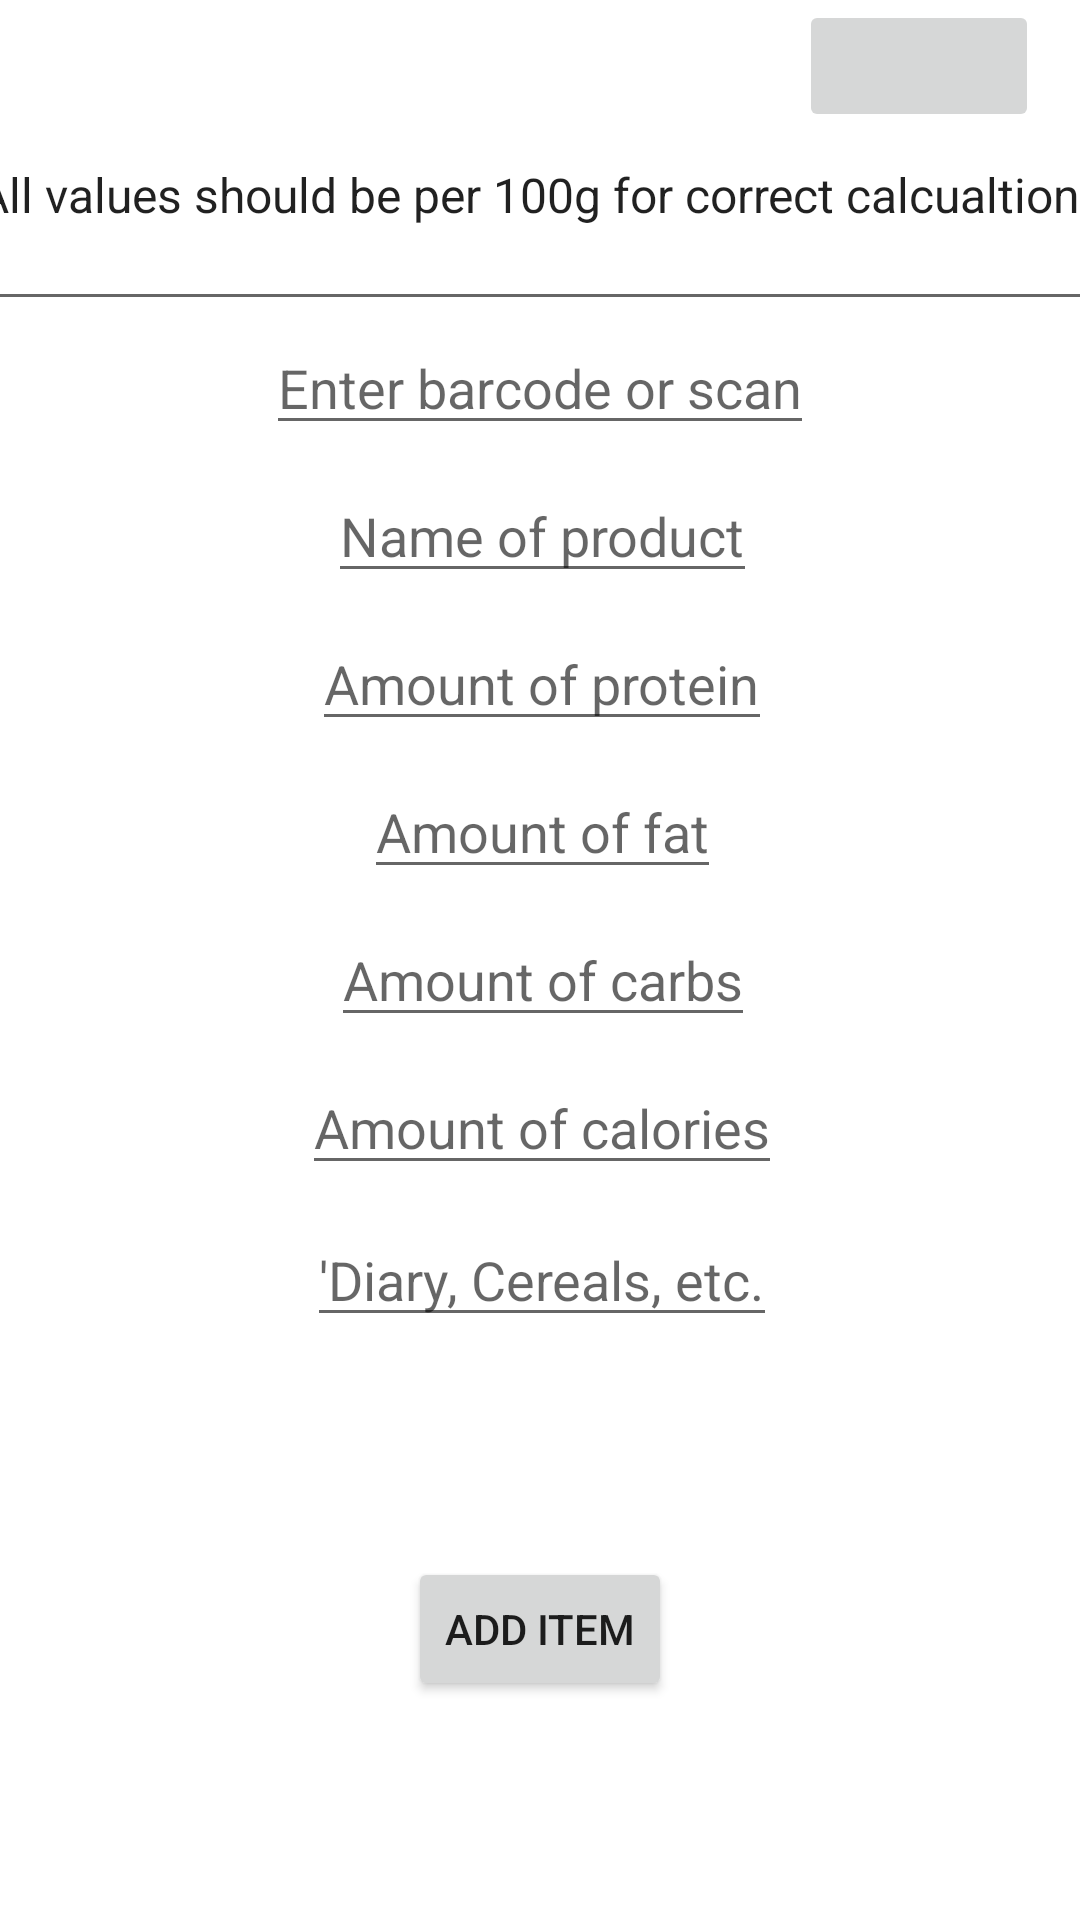

Android layout source for this screen:
<!-- AndroidManifest.xml: application theme Theme.DietAppProject -->
<!-- res/layout/fragment_additem.xml -->
<?xml version="1.0" encoding="utf-8"?>
<androidx.constraintlayout.widget.ConstraintLayout
    xmlns:android="http://schemas.android.com/apk/res/android"
    xmlns:app="http://schemas.android.com/apk/res-auto"
    xmlns:tools="http://schemas.android.com/tools"
    android:layout_width="match_parent"
    android:layout_height="match_parent"
    android:focusableInTouchMode="true">

    <EditText
        android:id="@+id/barcodeTextView"
        android:layout_width="wrap_content"
        android:layout_height="wrap_content"
        android:hint="Enter barcode or scan"
        app:layout_constraintEnd_toEndOf="parent"
        app:layout_constraintStart_toStartOf="parent"
        app:layout_constraintTop_toBottomOf="@+id/inputInfoText" />

    <EditText
        android:id="@+id/nameTextView"
        android:layout_width="wrap_content"
        android:layout_height="wrap_content"
        android:layout_marginTop="8dp"
        android:hint="Name of product"
        app:layout_constraintEnd_toEndOf="parent"
        app:layout_constraintHorizontal_bias="0.504"
        app:layout_constraintStart_toStartOf="parent"
        app:layout_constraintTop_toBottomOf="@+id/barcodeTextView" />

    <EditText
        android:id="@+id/proteinTextView"
        android:layout_width="wrap_content"
        android:layout_height="wrap_content"
        android:layout_marginTop="8dp"
        android:hint="Amount of protein"
        app:layout_constraintEnd_toEndOf="parent"
        app:layout_constraintHorizontal_bias="0.504"
        app:layout_constraintStart_toStartOf="parent"
        app:layout_constraintTop_toBottomOf="@+id/nameTextView" />

    <EditText
        android:id="@+id/fatTextView"
        android:layout_width="wrap_content"
        android:layout_height="wrap_content"
        android:layout_marginTop="8dp"
        android:hint="Amount of fat"
        app:layout_constraintEnd_toEndOf="parent"
        app:layout_constraintHorizontal_bias="0.504"
        app:layout_constraintStart_toStartOf="parent"
        app:layout_constraintTop_toBottomOf="@+id/proteinTextView" />

    <EditText
        android:id="@+id/carbTextView"
        android:layout_width="wrap_content"
        android:layout_height="wrap_content"
        android:layout_marginTop="8dp"
        android:hint="Amount of carbs"
        app:layout_constraintEnd_toEndOf="parent"
        app:layout_constraintHorizontal_bias="0.504"
        app:layout_constraintStart_toStartOf="parent"
        app:layout_constraintTop_toBottomOf="@+id/fatTextView" />

    <EditText
        android:id="@+id/calTextView"
        android:layout_width="wrap_content"
        android:layout_height="wrap_content"
        android:layout_marginTop="8dp"
        android:hint="Amount of calories"
        app:layout_constraintEnd_toEndOf="parent"
        app:layout_constraintHorizontal_bias="0.504"
        app:layout_constraintStart_toStartOf="parent"
        app:layout_constraintTop_toBottomOf="@+id/carbTextView" />

    <EditText
        android:id="@+id/typeTextView"
        android:layout_width="wrap_content"
        android:layout_height="wrap_content"
        android:layout_marginTop="8dp"
        android:hint="'Diary, Cereals, etc."
        app:layout_constraintBottom_toBottomOf="parent"
        app:layout_constraintEnd_toEndOf="parent"
        app:layout_constraintHorizontal_bias="0.503"
        app:layout_constraintStart_toStartOf="parent"
        app:layout_constraintTop_toBottomOf="@+id/calTextView"
        app:layout_constraintVertical_bias="0.007" />

    <EditText
        android:id="@+id/inputInfoText"
        android:layout_width="400dp"
        android:layout_height="63dp"
        android:ems="10"
        android:gravity="center_horizontal"
        android:inputType="textPersonName"
        android:text="All values should be per 100g for correct calcualtions"
        android:textSize="16sp"
        app:layout_constraintBottom_toTopOf="@+id/barcodeTextView"
        app:layout_constraintEnd_toEndOf="parent"
        app:layout_constraintStart_toStartOf="parent"
        app:layout_constraintTop_toBottomOf="@+id/scanButton" />

    <Button
        android:id="@+id/addButton"
        android:layout_width="wrap_content"
        android:layout_height="wrap_content"
        android:text="Add item"
        app:layout_constraintBottom_toBottomOf="parent"
        app:layout_constraintEnd_toEndOf="parent"
        app:layout_constraintStart_toStartOf="parent"
        app:layout_constraintTop_toBottomOf="@+id/typeTextView" />

    <ImageButton
        android:id="@+id/scanButton"
        android:layout_width="80dp"
        android:layout_height="44dp"
        app:layout_constraintEnd_toEndOf="parent"
        app:layout_constraintHorizontal_bias="0.951"
        app:layout_constraintStart_toStartOf="parent"
        app:layout_constraintTop_toTopOf="parent"
        app:srcCompat="@drawable/ic_scanner" />

</androidx.constraintlayout.widget.ConstraintLayout>
<!-- resources referenced by this layout -->
<resources>
  <style name="Theme.DietAppProject" parent="Theme.MaterialComponents.DayNight.DarkActionBar">
          
          <item name="colorPrimary">@color/primaryColor</item>
          <item name="colorPrimaryVariant">@color/primaryLightColor</item>
          <item name="colorOnPrimary">@color/black</item>
          
          <item name="colorSecondary">@color/secondaryColor</item>
          <item name="colorSecondaryVariant">@color/secondaryLightColor</item>
          <item name="colorOnSecondary">@color/secondaryTextColor</item>
          
          <item name="android:statusBarColor" tools:targetApi="l">?attr/colorPrimaryVariant</item>
          
      </style>
  <color name="primaryColor">#f48fb1</color>
  <color name="primaryLightColor">#ffc1e3</color>
  <color name="black">#FF000000</color>
  <color name="secondaryColor">#bbdefb</color>
  <color name="secondaryLightColor">#eeffff</color>
  <color name="secondaryTextColor">#000000</color>
</resources>
